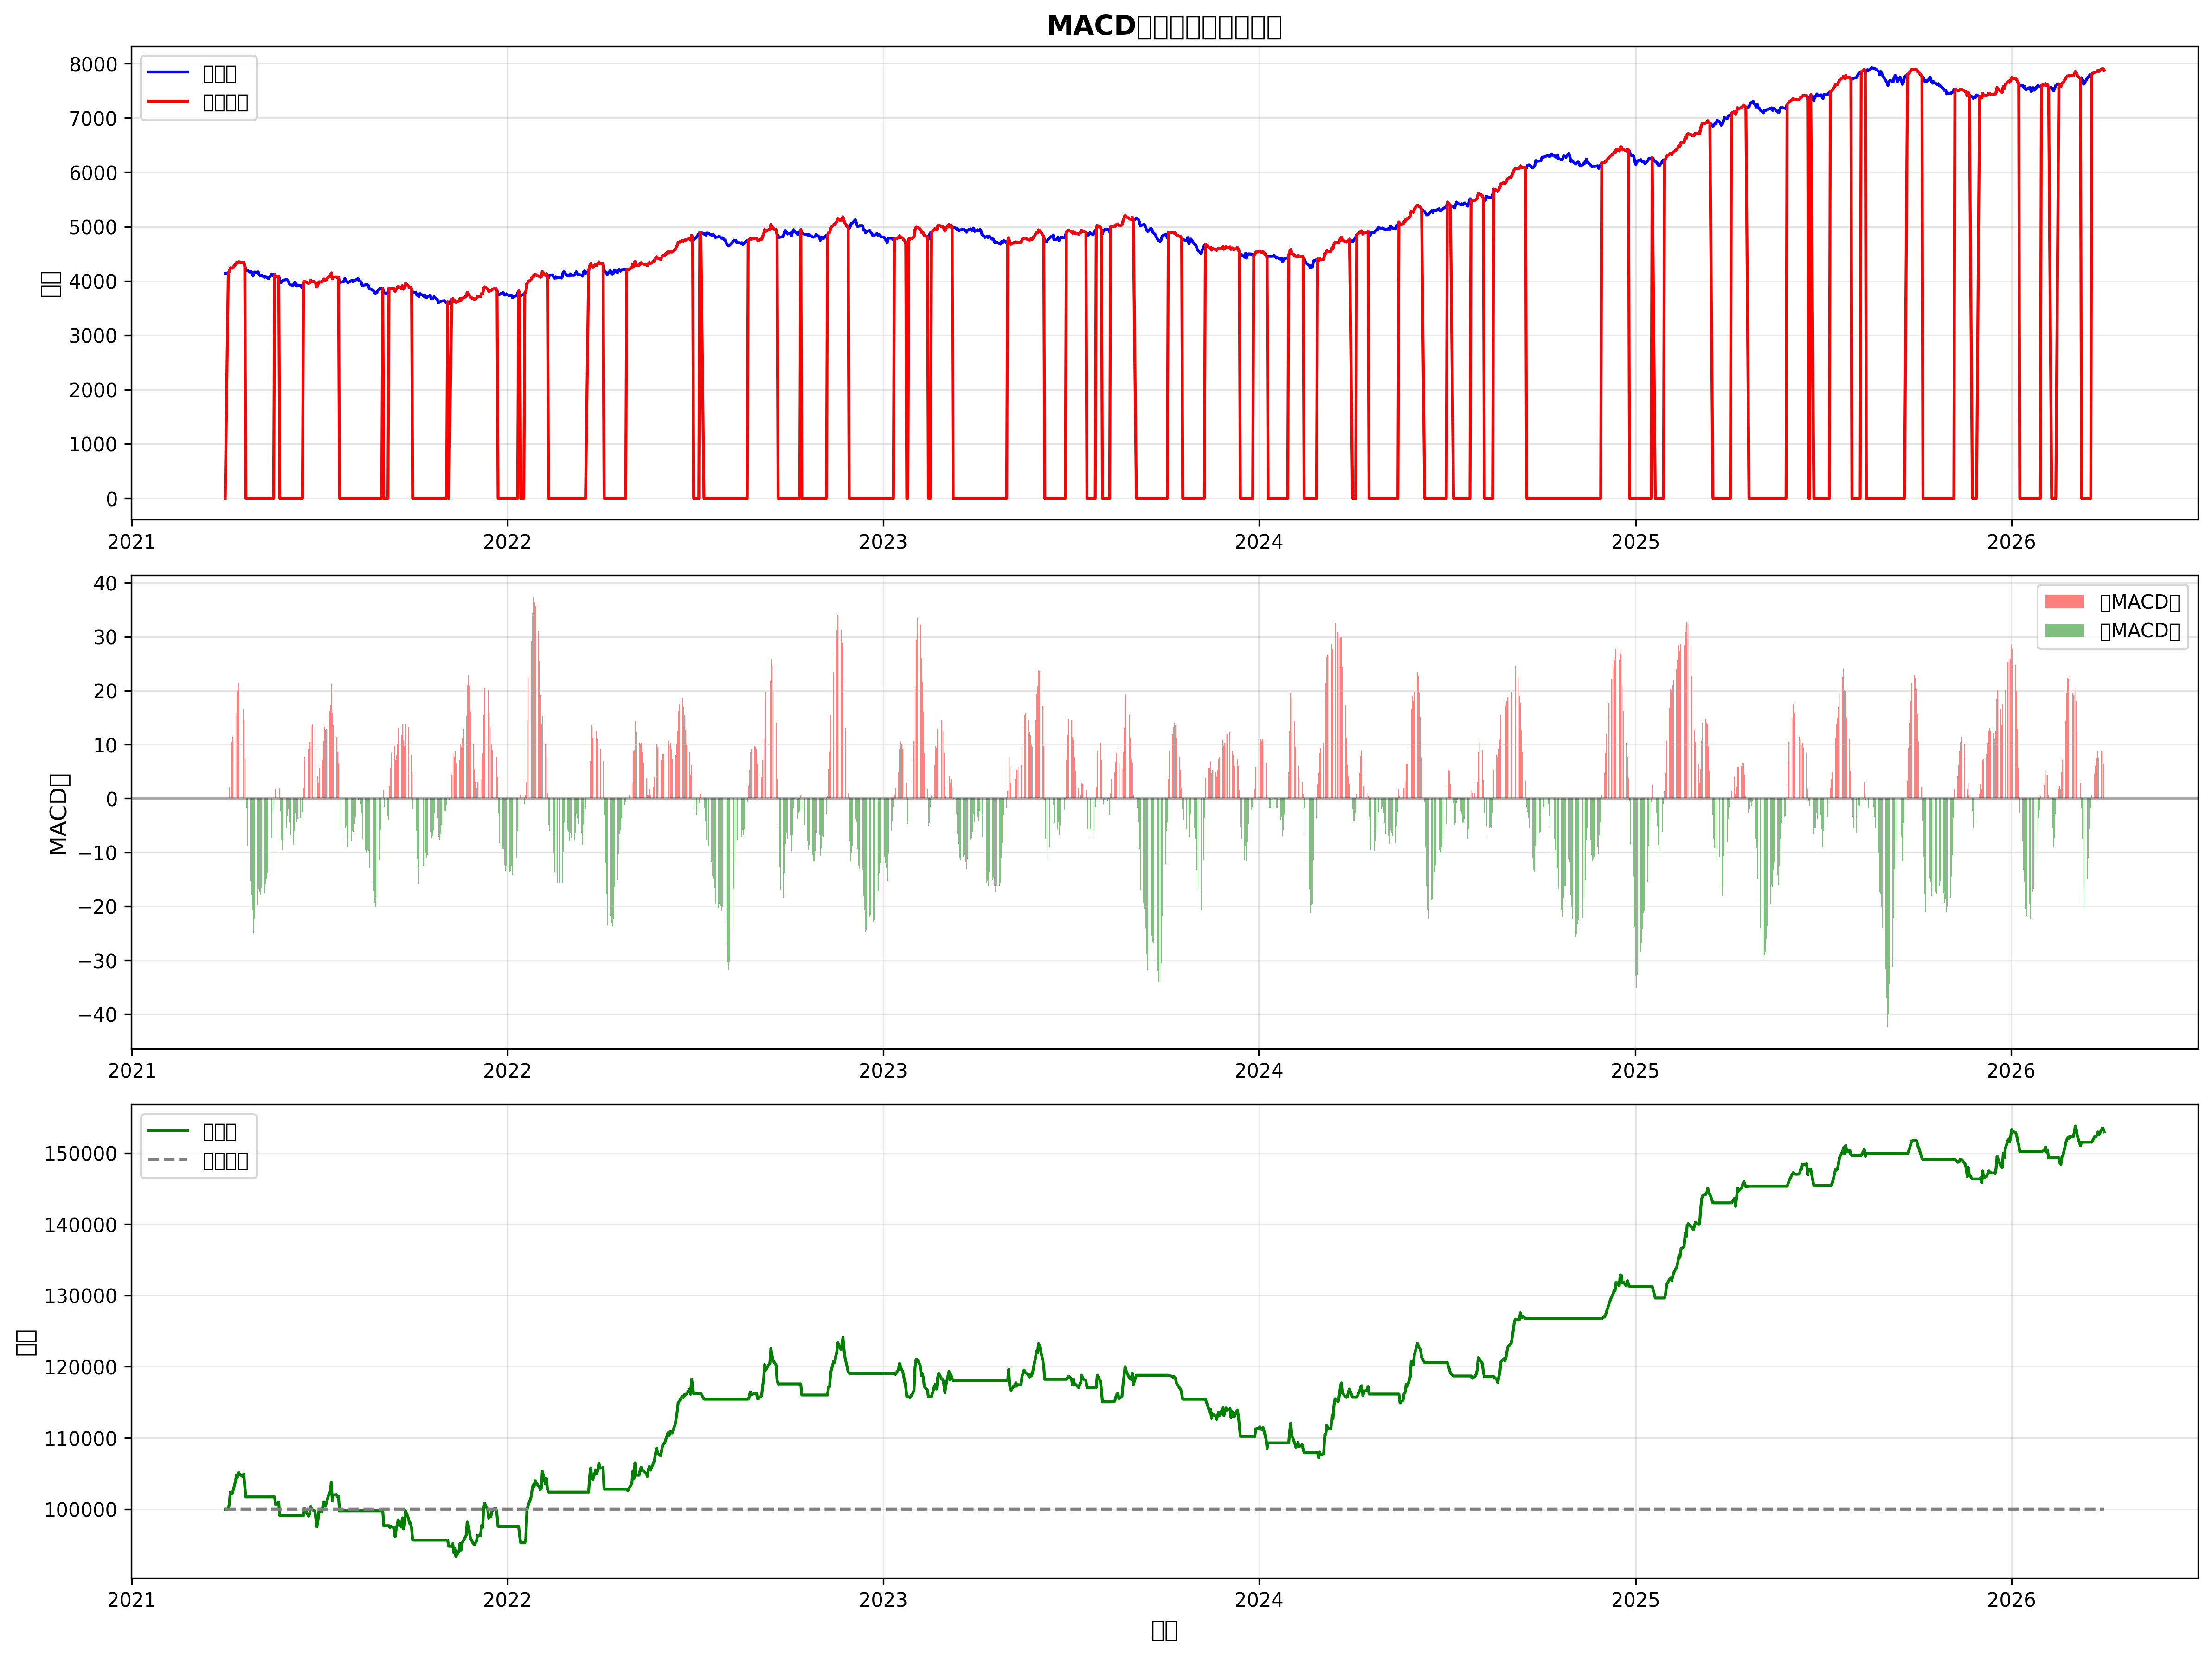

The file beside this chart, header and first rows:
date, open, high, low, close, volume, dif, dea, macd_hist, macd_hist_change, signal, position, capital, shares, total_value, daily_return, cumulative_return
2021-04-02, 4144, 4171, 4140, 4140, 4187436, 0.0, 0.0, 0.0, , 0, 0, 100000, 0.0, 100000, , 
2021-04-05, 4133, 4180, 4111, 4141, 2950500, 0.06519, 0.01304, 0.05216, 0.05216, 1, 1, 0.0, 24.15, 100000, 0.0, 1.0
2021-04-06, 4173, 4199, 4129, 4173, 1893061, 2.687, 0.5478, 2.139, 2.087, 0, 1, 0.0, 24.15, 100778, 0.007785, 1.008
2021-04-07, 4240, 4240, 4225, 4240, 2223045, 10.07, 2.453, 7.62, 5.481, 0, 1, 0.0, 24.15, 102402, 0.01611, 1.024
2021-04-08, 4246, 4246, 4222, 4237, 1647601, 15.5, 5.062, 10.44, 2.817, 0, 1, 0.0, 24.15, 102327, -0.0007281, 1.023
2021-04-09, 4238, 4247, 4233, 4234, 3904936, 19.32, 7.915, 11.41, 0.9733, 0, 1, 0.0, 24.15, 102252, -0.0007353, 1.023
2021-04-12, 4303, 4329, 4303, 4303, 2936983, 27.64, 11.86, 15.78, 4.368, 0, 1, 0.0, 24.15, 103928, 0.01639, 1.039
2021-04-13, 4347, 4368, 4326, 4340, 2404568, 36.78, 16.84, 19.93, 4.156, 0, 1, 0.0, 24.15, 104819, 0.008571, 1.048
2021-04-14, 4340, 4340, 4328, 4328, 1760956, 42.51, 21.98, 20.53, 0.6004, 0, 1, 0.0, 24.15, 104514, -0.00291, 1.045
2021-04-15, 4360, 4370, 4347, 4355, 4554382, 48.74, 27.33, 21.41, 0.8743, 0, 1, 0.0, 24.15, 105185, 0.006426, 1.052
2021-04-16, 4343, 4366, 4322, 4343, 4103577, 52.07, 32.28, 19.79, -1.619, 0, 1, 0.0, 24.15, 104884, -0.002863, 1.049
2021-04-19, 4319, 4375, 4282, 4330, 3928583, 53.07, 36.44, 16.64, -3.151, 0, 1, 0.0, 24.15, 104580, -0.002903, 1.046
2021-04-20, 4337, 4374, 4327, 4346, 4688498, 54.51, 40.05, 14.46, -2.181, 0, 1, 0.0, 24.15, 104958, 0.003614, 1.05
2021-04-21, 4273, 4305, 4255, 4275, 1163543, 49.38, 41.92, 7.462, -6.996, 0, 1, 0.0, 24.15, 103252, -0.01625, 1.033
2021-04-22, 4207, 4227, 4207, 4212, 4979439, 39.76, 41.48, -1.725, -9.187, -1, 0, 101728, 0.0, 101728, -0.01477, 1.017
2021-04-23, 4194, 4238, 4193, 4196, 1371557, 30.44, 39.28, -8.835, -7.11, 0, 0, 101728, 0.0, 101728, 0.0, 1.017
2021-04-26, 4161, 4182, 4124, 4161, 1499964, 20.02, 35.42, -15.41, -6.57, 0, 0, 101728, 0.0, 101728, 0.0, 1.017
2021-04-27, 4183, 4183, 4170, 4179, 3151365, 13.08, 30.96, -17.87, -2.468, 0, 0, 101728, 0.0, 101728, 0.0, 1.017
2021-04-28, 4148, 4190, 4148, 4148, 3997493, 5.052, 25.78, -20.72, -2.85, 0, 0, 101728, 0.0, 101728, 0.0, 1.017
2021-04-29, 4101, 4124, 4097, 4097, 1799458, -5.36, 19.55, -24.91, -4.185, 0, 0, 101728, 0.0, 101728, 0.0, 1.017
2021-04-30, 4162, 4165, 4162, 4162, 4384425, -8.342, 13.97, -22.31, 2.596, 0, 0, 101728, 0.0, 101728, 0.0, 1.017
2021-05-03, 4142, 4160, 4142, 4158, 3444480, -10.87, 9.002, -19.87, 2.44, 0, 0, 101728, 0.0, 101728, 0.0, 1.017
2021-05-04, 4158, 4185, 4155, 4166, 1005435, -12.08, 4.785, -16.87, 3.003, 0, 0, 101728, 0.0, 101728, 0.0, 1.017
2021-05-05, 4113, 4136, 4110, 4114, 1139565, -17.02, 0.4229, -17.45, -0.5774, 0, 0, 101728, 0.0, 101728, 0.0, 1.017
2021-05-06, 4088, 4114, 4088, 4098, 4349027, -22.02, -4.066, -17.96, -0.509, 0, 0, 101728, 0.0, 101728, 0.0, 1.017
2021-05-07, 4112, 4126, 4068, 4107, 3942905, -24.92, -8.238, -16.69, 1.269, 0, 0, 101728, 0.0, 101728, 0.0, 1.017
2021-05-10, 4079, 4113, 4047, 4066, 1920267, -30.19, -12.63, -17.56, -0.8714, 0, 0, 101728, 0.0, 101728, 0.0, 1.017
2021-05-11, 4096, 4120, 4058, 4086, 4428261, -32.37, -16.58, -15.79, 1.764, 0, 0, 101728, 0.0, 101728, 0.0, 1.017
2021-05-12, 4065, 4083, 4063, 4067, 3128650, -35.24, -20.31, -14.93, 0.8621, 0, 0, 101728, 0.0, 101728, 0.0, 1.017
2021-05-13, 4072, 4091, 4060, 4060, 4995915, -37.64, -23.77, -13.86, 1.068, 0, 0, 101728, 0.0, 101728, 0.0, 1.017
2021-05-14, 4042, 4042, 4017, 4041, 1887977, -40.63, -27.15, -13.49, 0.3761, 0, 0, 101728, 0.0, 101728, 0.0, 1.017
2021-05-17, 4117, 4140, 4058, 4119, 1560113, -36.24, -28.97, -7.276, 6.212, 0, 0, 101728, 0.0, 101728, 0.0, 1.017
2021-05-18, 4118, 4173, 4103, 4123, 2327654, -32.07, -29.59, -2.485, 4.791, 0, 0, 101728, 0.0, 101728, 0.0, 1.017
2021-05-19, 4083, 4093, 4083, 4086, 3627014, -31.46, -29.96, -1.501, 0.9837, 0, 0, 101728, 0.0, 101728, 0.0, 1.017
2021-05-20, 4120, 4123, 4120, 4123, 4800714, -27.66, -29.5, 1.842, 3.342, 1, 1, 0.0, 24.67, 101728, 0.0, 1.017
2021-05-21, 4079, 4079, 4075, 4078, 2742115, -27.93, -29.19, 1.26, -0.5811, 0, 1, 0.0, 24.67, 100626, -0.01083, 1.006
2021-05-24, 4092, 4092, 4073, 4091, 4016243, -26.82, -28.71, 1.891, 0.6303, 0, 1, 0.0, 24.67, 100934, 0.003053, 1.009
2021-05-25, 4016, 4016, 3978, 4016, 3139934, -31.59, -29.29, -2.299, -4.19, -1, 0, 99098, 0.0, 99098, -0.01819, 0.991
2021-05-26, 3970, 3971, 3965, 3967, 4118880, -38.89, -31.21, -7.681, -5.381, 0, 0, 99098, 0.0, 99098, 0.0, 0.991
2021-05-27, 3988, 3988, 3950, 3979, 1447628, -43.24, -33.61, -9.623, -1.942, 0, 0, 99098, 0.0, 99098, 0.0, 0.991
2021-05-28, 4019, 4024, 4012, 4012, 2109137, -43.5, -35.59, -7.91, 1.713, 0, 0, 99098, 0.0, 99098, 0.0, 0.991
2021-05-31, 4010, 4052, 4010, 4022, 3567592, -42.38, -36.95, -5.433, 2.477, 0, 0, 99098, 0.0, 99098, 0.0, 0.991
2021-06-01, 4000, 4021, 3997, 4021, 4019065, -41.12, -37.78, -3.334, 2.099, 0, 0, 99098, 0.0, 99098, 0.0, 0.991
2021-06-02, 4020, 4055, 3988, 4012, 1464535, -40.35, -38.3, -2.055, 1.279, 0, 0, 99098, 0.0, 99098, 0.0, 0.991
2021-06-03, 3946, 3978, 3943, 3956, 2540808, -43.76, -39.39, -4.366, -2.311, 0, 0, 99098, 0.0, 99098, 0.0, 0.991
2021-06-04, 3929, 3963, 3914, 3931, 3648191, -47.97, -41.11, -6.866, -2.5, 0, 0, 99098, 0.0, 99098, 0.0, 0.991
2021-06-07, 3906, 3915, 3906, 3915, 2348894, -51.96, -43.28, -8.684, -1.818, 0, 0, 99098, 0.0, 99098, 0.0, 0.991
2021-06-08, 3946, 3989, 3946, 3960, 2957686, -50.89, -44.8, -6.093, 2.591, 0, 0, 99098, 0.0, 99098, 0.0, 0.991
2021-06-09, 3981, 3981, 3950, 3977, 1056572, -48.16, -45.47, -2.689, 3.404, 0, 0, 99098, 0.0, 99098, 0.0, 0.991
2021-06-10, 3915, 3938, 3909, 3909, 2896424, -50.89, -46.56, -4.333, -1.644, 0, 0, 99098, 0.0, 99098, 0.0, 0.991
2021-06-11, 3920, 3940, 3914, 3924, 4550985, -51.21, -47.49, -3.725, 0.6078, 0, 0, 99098, 0.0, 99098, 0.0, 0.991
2021-06-14, 3891, 3934, 3891, 3911, 3513595, -51.92, -48.37, -3.547, 0.1778, 0, 0, 99098, 0.0, 99098, 0.0, 0.991
2021-06-15, 3882, 3887, 3863, 3887, 4967361, -53.86, -49.47, -4.393, -0.8459, 0, 0, 99098, 0.0, 99098, 0.0, 0.991
2021-06-16, 3916, 3916, 3909, 3913, 3133221, -52.65, -50.11, -2.545, 1.848, 0, 0, 99098, 0.0, 99098, 0.0, 0.991
2021-06-17, 3945, 3980, 3945, 3956, 1737550, -47.65, -49.62, 1.964, 4.508, 1, 1, 0.0, 25.05, 99098, 0.0, 0.991
2021-06-18, 3997, 3997, 3946, 3996, 1812802, -40.07, -47.71, 7.636, 5.672, 0, 1, 0.0, 25.05, 100078, 0.00989, 1.001
2021-06-21, 3964, 3985, 3964, 3964, 2798954, -36.21, -45.41, 9.195, 1.559, 0, 1, 0.0, 25.05, 99281, -0.007964, 0.9928
2021-06-22, 3958, 3958, 3953, 3953, 2960350, -33.64, -43.05, 9.418, 0.2235, 0, 1, 0.0, 25.05, 99012, -0.002711, 0.9901
2021-06-23, 3969, 3996, 3948, 3968, 1782533, -30.06, -40.46, 10.4, 0.9799, 0, 1, 0.0, 25.05, 99381, 0.00373, 0.9938
2021-06-24, 4000, 4008, 3974, 4008, 1929090, -23.69, -37.1, 13.41, 3.015, 0, 1, 0.0, 25.05, 100393, 0.01018, 1.004
... 1,244 more rows
